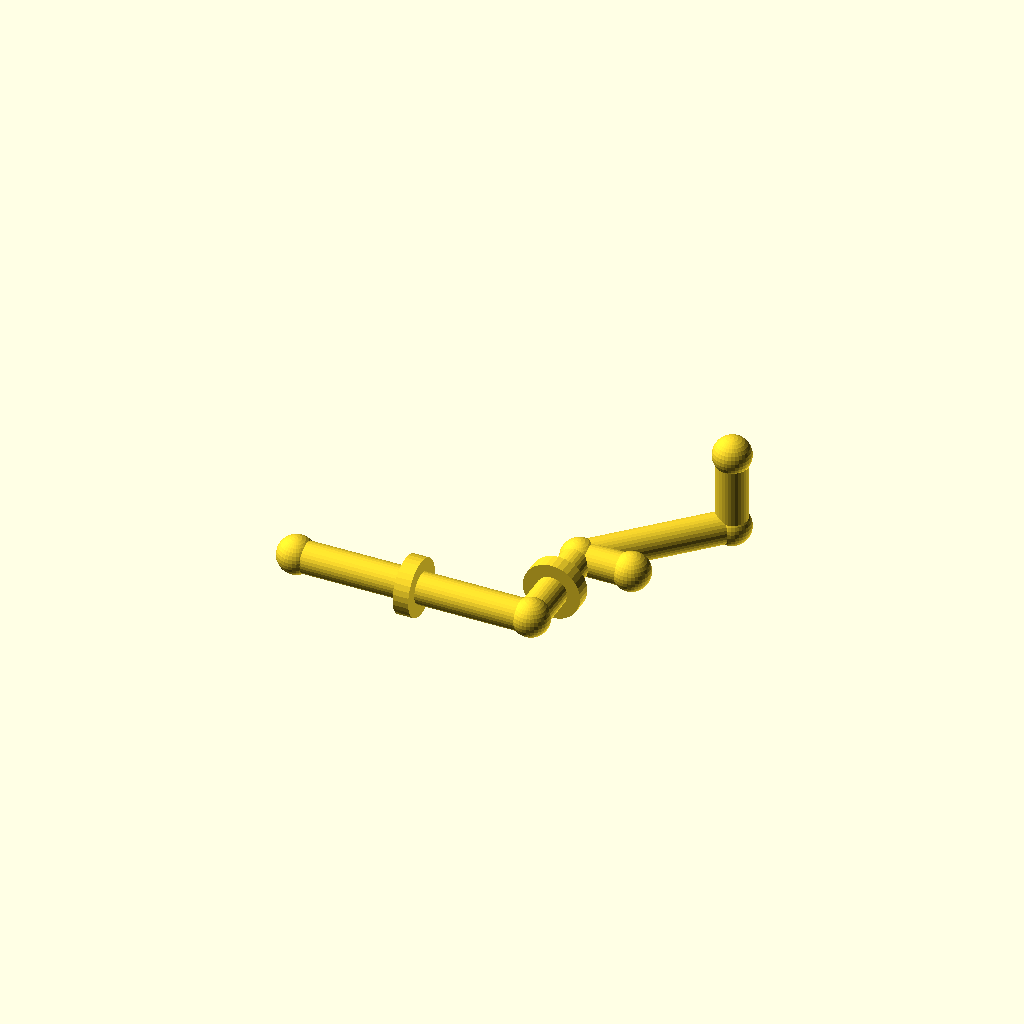
Cell 1: rendered with the file's own defaults.
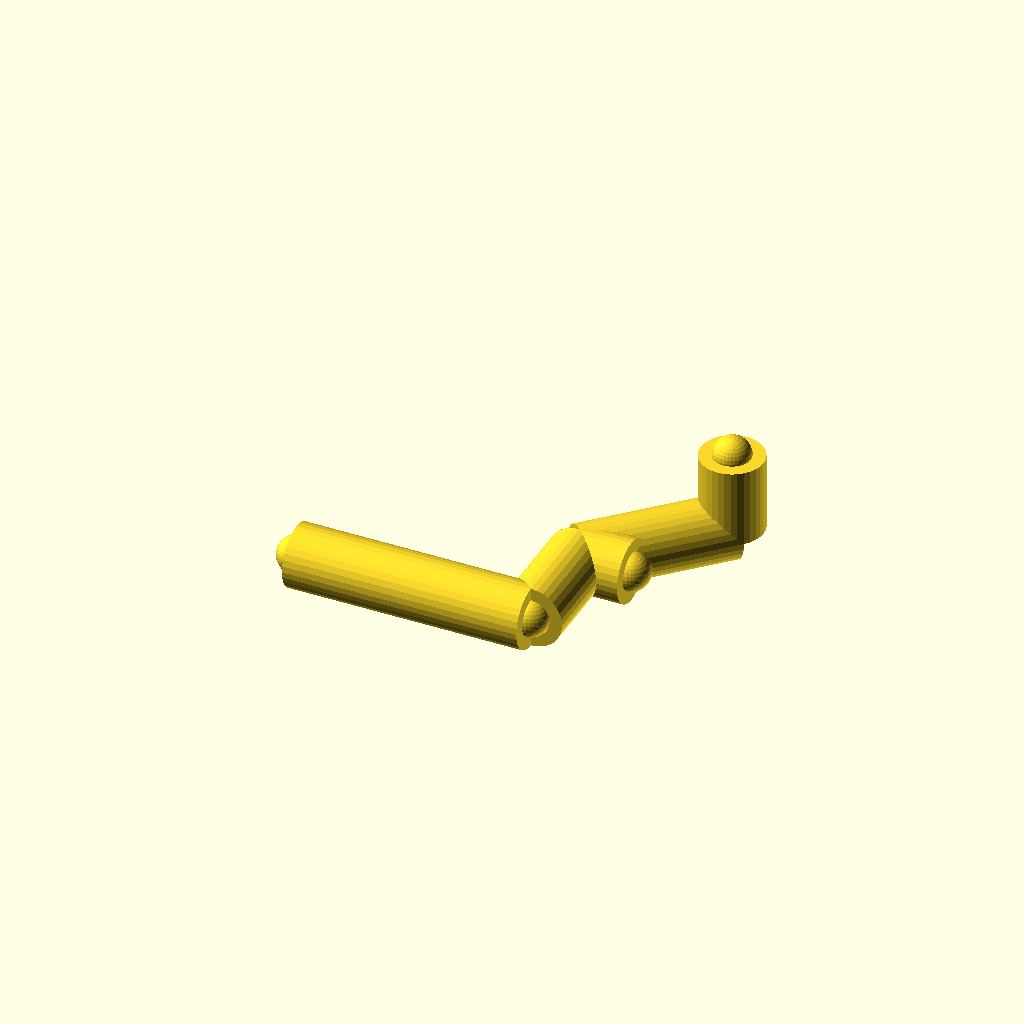
Cell 2: the same model with pipe_r = 12.
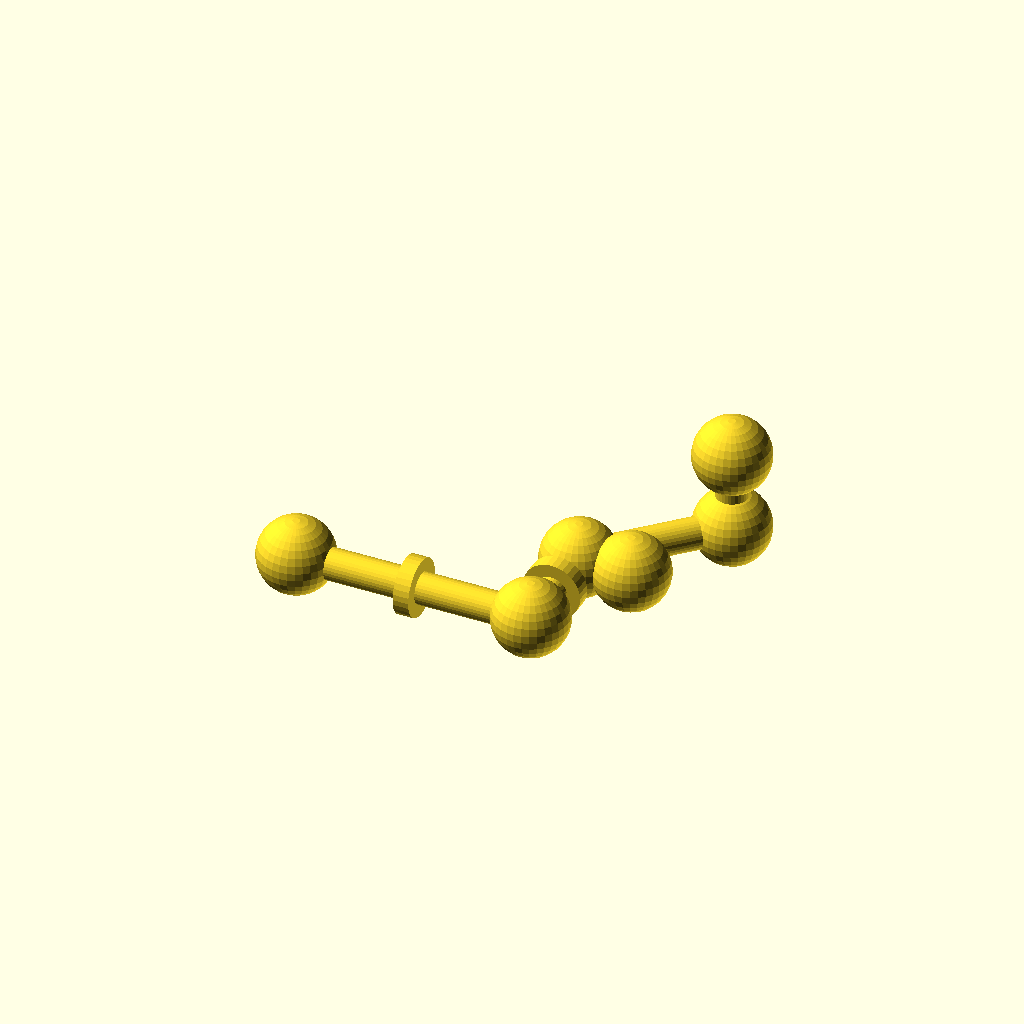
Cell 3: the same model with joint_r = 14.4.
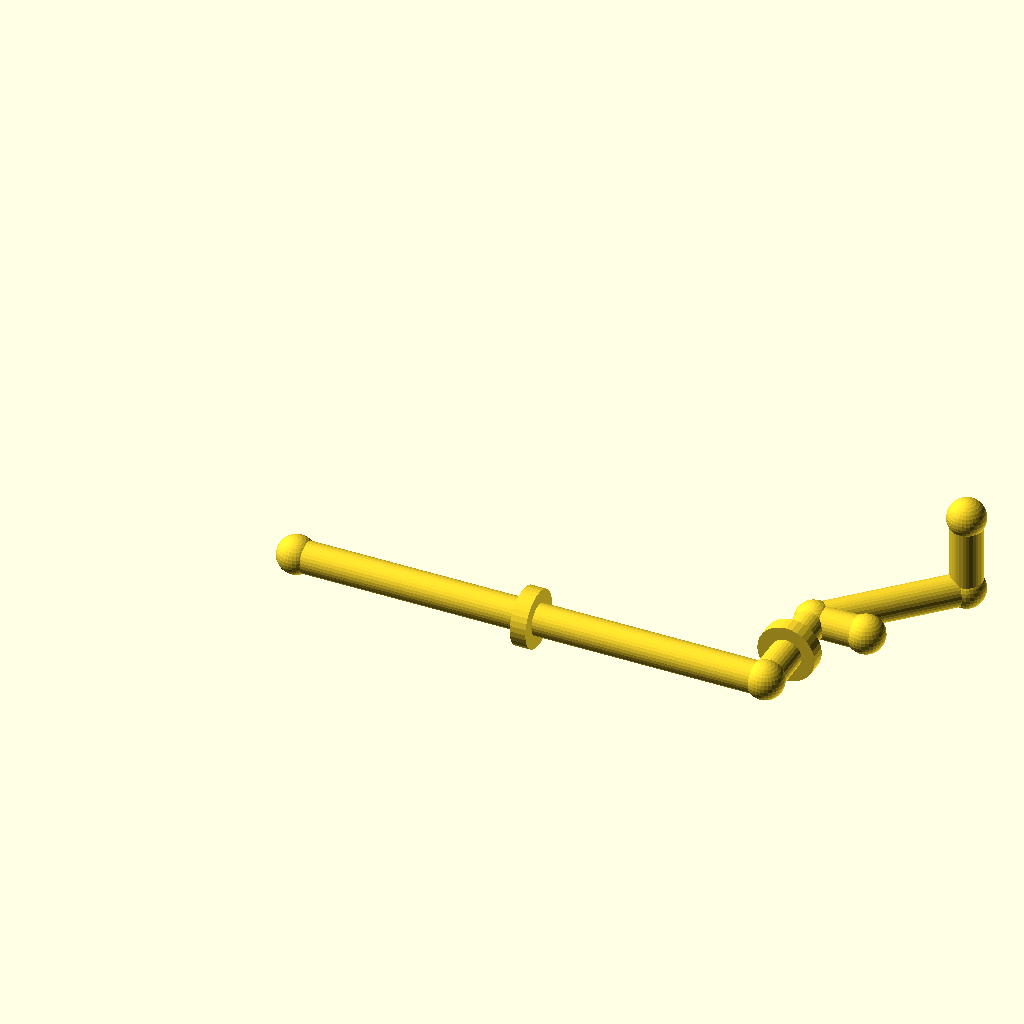
Cell 4: run_a = 180 (everything else at default).
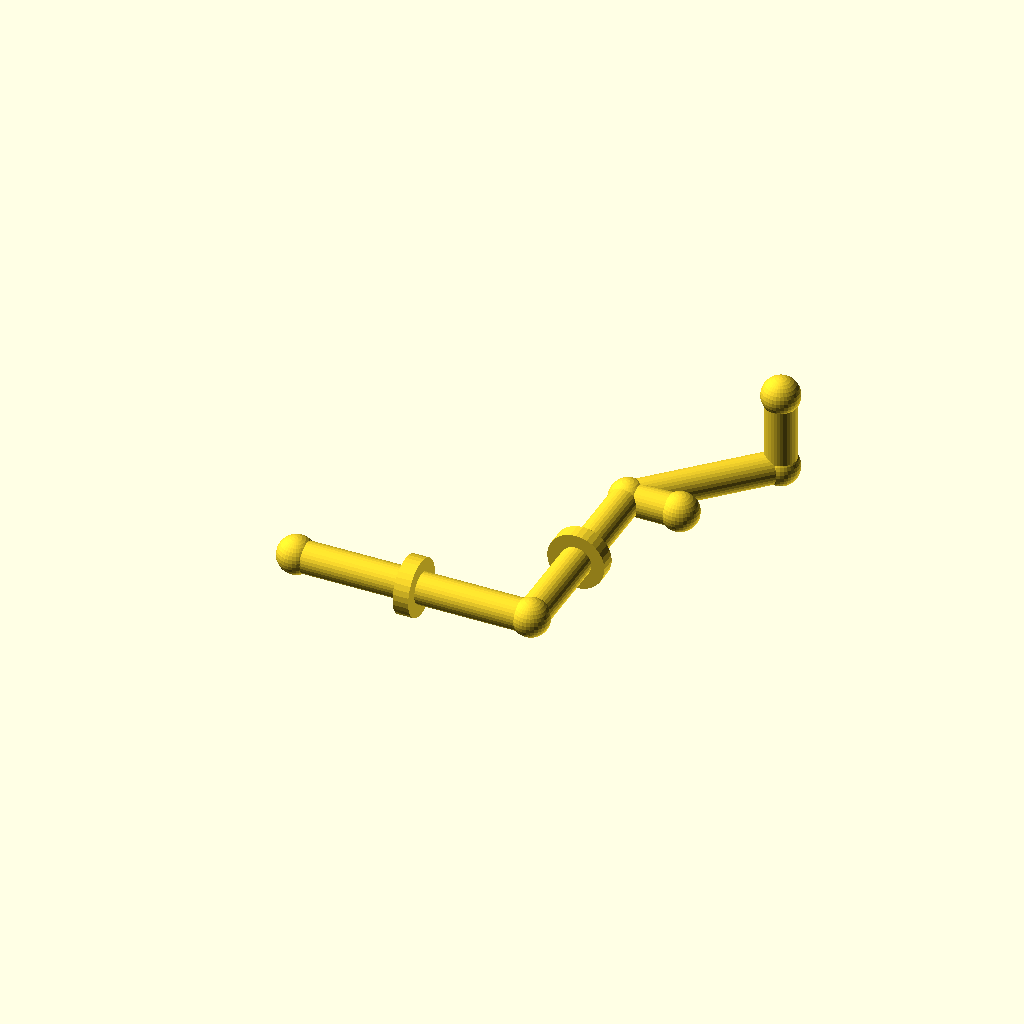
Cell 5: run_b = 80 (everything else at default).
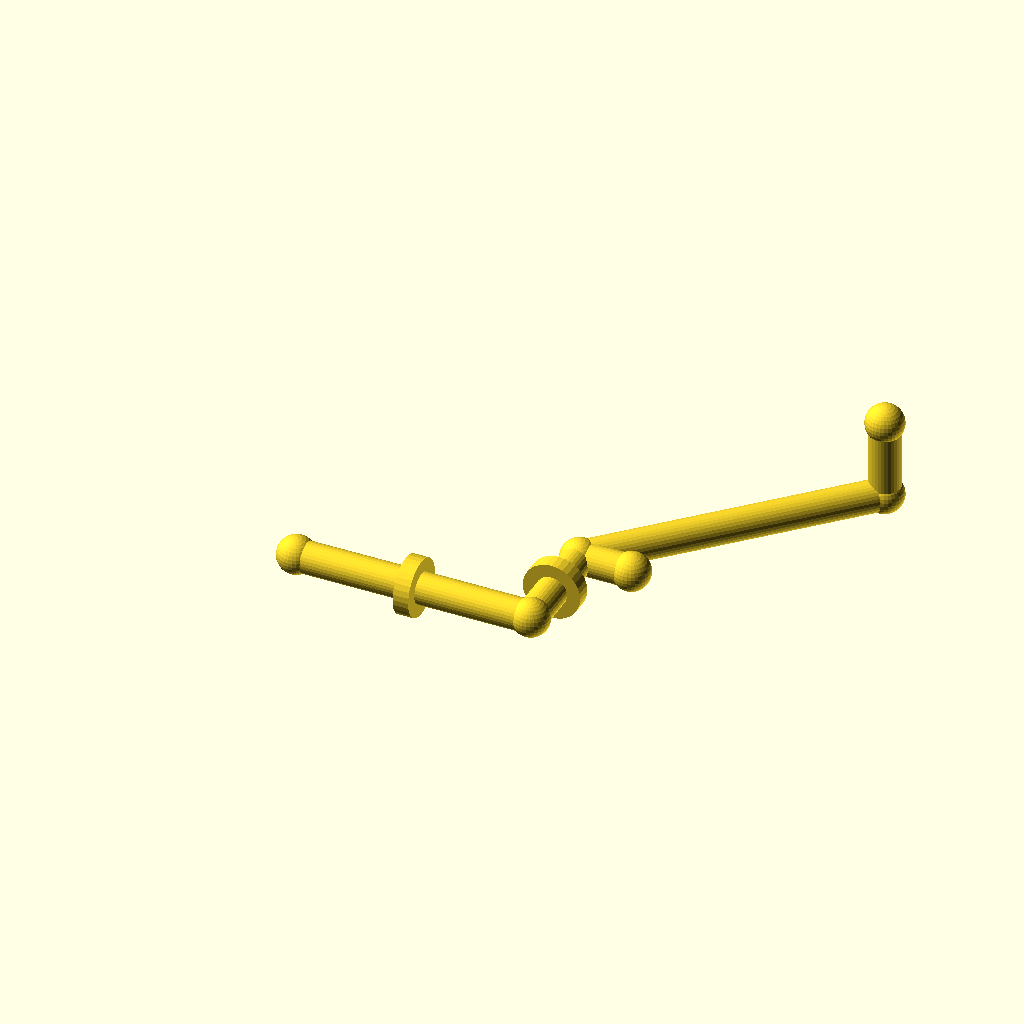
Cell 6: diag = 80 (everything else at default).
One fixed orthographic camera (rotation 55°, 0°, 25°; colour scheme Cornfield) for every cell.
OpenSCAD source file optional_data/data/gen2/pipes/part_0053.scad:
$fn = 32;

// ----------------------------------------------------------------------
// Pipe route: tube 12 mm, run 90 mm + 40 mm + 45 deg bend
// ----------------------------------------------------------------------

// --- parameters (mm) ---
pipe_r = 6;               // pipe outside radius
joint_r = 7.2;            // joint ball radius
run_a = 90;               // first straight run, X
run_b = 40;               // second straight run, Y
diag = 40;                // 45 degree run, per axis
run_c = 30;               // last straight run, Z
collar_d = 22;            // reinforcing collar diameter
collar_w = 6;             // collar width
brace_len = 20;           // branch stub length

module member(a, b, r) {
  /* rod: cylinder from joint a to joint b */
  d = b - a;
  length = norm(d);
  translate(a) rotate([0, acos(d[2] / length), atan2(d[1], d[0])])
    cylinder(h = length, r = r);
}

module joint(p, r) {
  /* ball at the joint centre */
  translate(p) sphere(r = r);
}

p0 = [0, 0, 0];
p1 = [run_a, 0, 0];
p2 = [run_a, run_b, 0];
p3 = [run_a + diag, run_b + diag, 0];
p4 = [run_a + diag, run_b + diag, run_c];

member(p0, p1, pipe_r);
member(p1, p2, pipe_r);
member(p2, p3, pipe_r);
member(p3, p4, pipe_r);
member(p2, [run_a + brace_len, run_b, 0], pipe_r);

/* joint balls */
joint(p0, joint_r);
joint(p1, joint_r);
joint(p2, joint_r);
joint(p3, joint_r);
joint(p4, joint_r);
joint([run_a + brace_len, run_b, 0], joint_r);

/* welded collars on the straight runs */
translate([run_a / 2, 0, 0]) rotate([0, 90, 0])
  cylinder(h = collar_w, d = collar_d, center = true);
translate([run_a, run_b / 2, 0]) rotate([90, 0, 0])
  cylinder(h = collar_w, d = collar_d, center = true);
Customizer parameters (derived from the source; name, type, default, range or options):
pipe_r: number, default 6
joint_r: number, default 7.2
run_a: number, default 90
run_b: number, default 40
diag: number, default 40
run_c: number, default 30
collar_d: number, default 22
collar_w: number, default 6
brace_len: number, default 20
